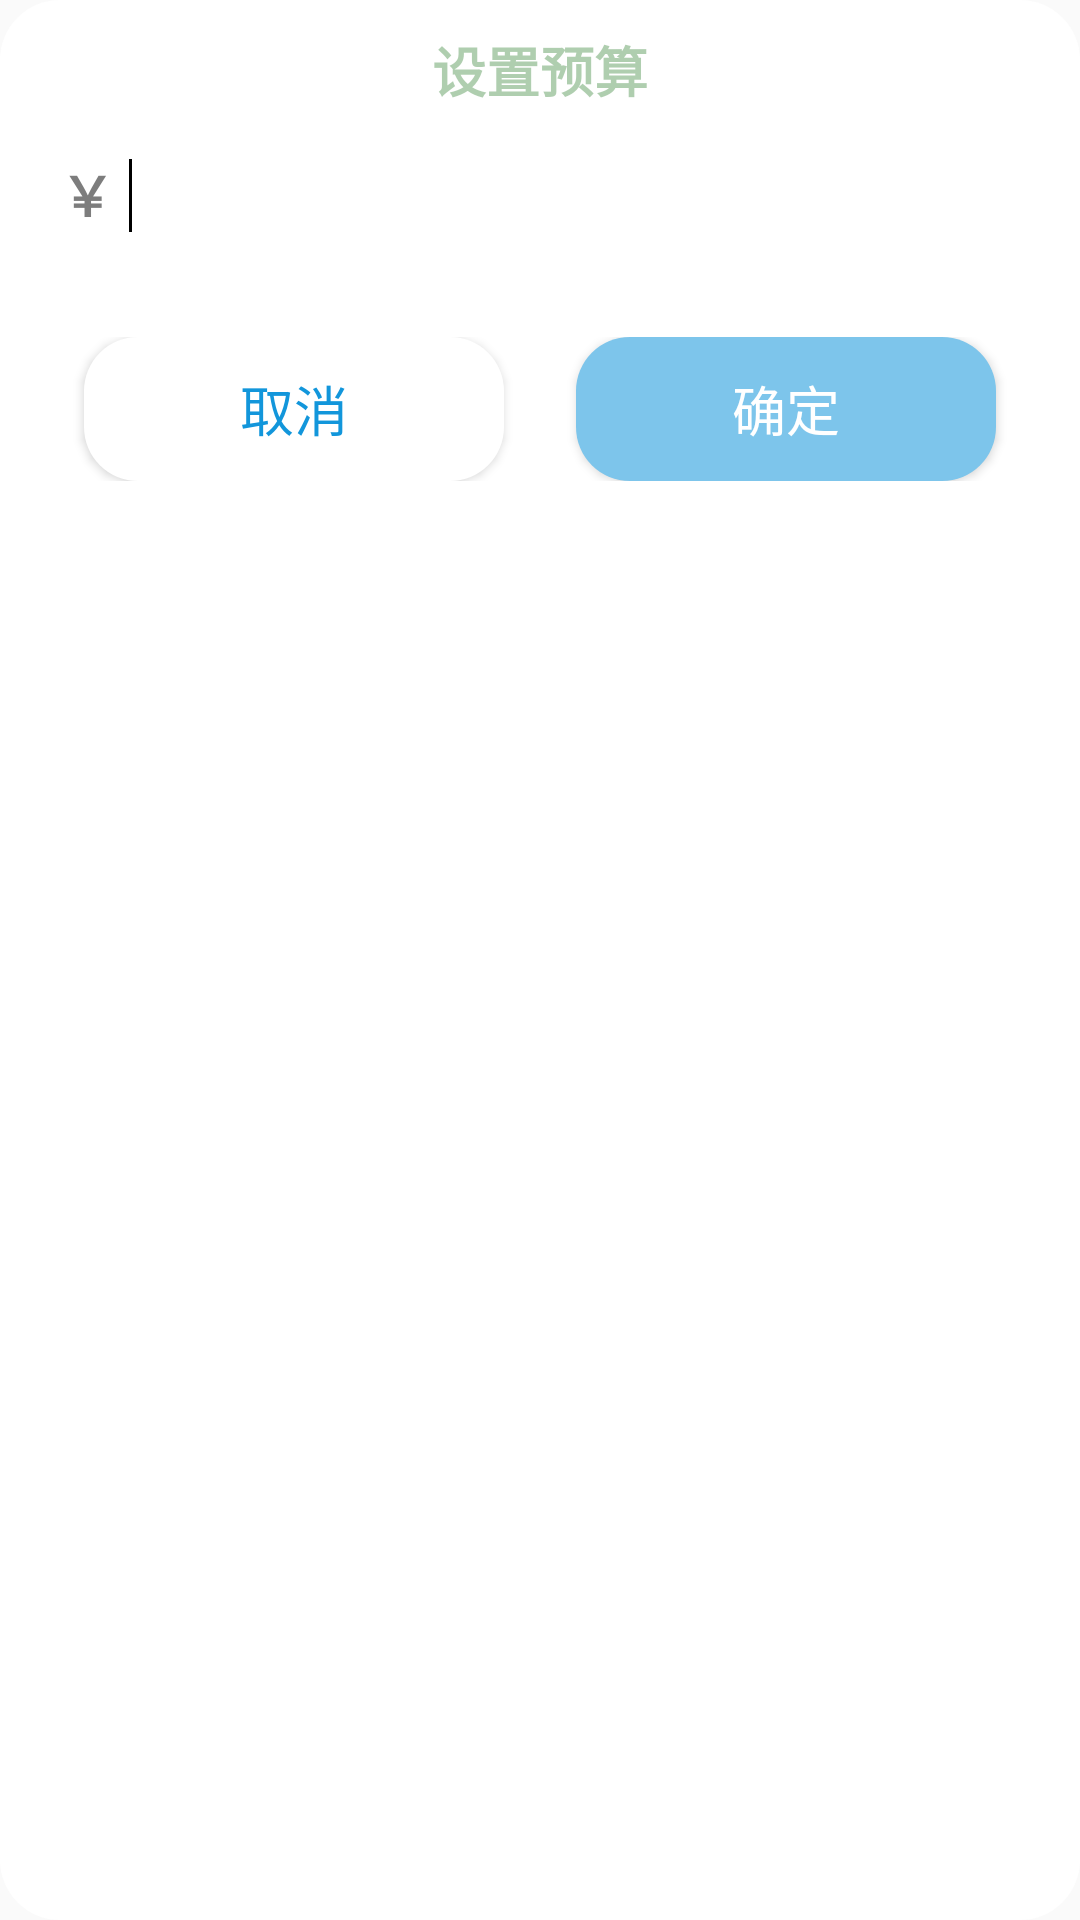

This screen was rendered from an Android layout file. Write that file and the resources it references.
<!-- AndroidManifest.xml: application theme Theme.SimpleBookkeeping -->
<!-- res/layout/budget_dialog.xml -->
<?xml version="1.0" encoding="utf-8"?>

<RelativeLayout xmlns:android="http://schemas.android.com/apk/res/android"
    android:orientation="vertical"
    android:layout_width="match_parent" android:layout_height="wrap_content"
    android:padding="10dp"
    android:background="@drawable/remark_dialog_bg_white">

    <TextView
        android:id="@+id/budget_dialog_title"
        android:layout_width="wrap_content"
        android:layout_height="wrap_content"
        android:text="@string/set_budget"
        android:layout_centerHorizontal="true"
        android:textSize="18sp"
        android:textStyle="bold"
        android:textColor="@color/green"/>


    <TextView
        android:id="@+id/budget_dialog_budget_symbol"
        android:layout_width="wrap_content"
        android:layout_height="wrap_content"
        android:text="@string/budget_symbol"
        android:layout_below="@id/budget_dialog_title"
        android:layout_marginTop="10dp"
        android:layout_marginBottom="25dp"
        android:layout_marginLeft="5dp"
        android:layout_marginStart="5dp"
        android:padding="5dp"
        android:textSize="18sp"
        android:textStyle="bold"
        android:textColor="@color/grey_record" />

    <EditText
        android:id="@+id/budget_dialog_edit"
        android:layout_width="match_parent"
        android:layout_height="wrap_content"
        android:layout_marginTop="10dp"
        android:layout_marginBottom="25dp"
        android:textSize="18sp"
        android:textStyle="normal"
        android:textColor="@color/grey_record"
        android:textCursorDrawable="@drawable/cursor_color"
        android:background="@color/white"
        android:layout_below="@+id/budget_dialog_title"
        android:layout_toRightOf="@+id/budget_dialog_budget_symbol"
        android:layout_toEndOf="@+id/budget_dialog_budget_symbol"
        android:layout_alignBaseline="@id/budget_dialog_budget_symbol"
        android:inputType="numberDecimal">
        <requestFocus/>
    </EditText>

    <LinearLayout
        android:layout_width="match_parent"
        android:layout_height="wrap_content"
        android:orientation="horizontal"
        android:layout_below="@id/budget_dialog_edit"
        android:background="@color/white"
        android:padding="10dp">

        <Button
            android:id="@+id/budget_dialog_btn_cancel"
            android:layout_width="0dp"
            android:layout_height="wrap_content"
            android:layout_weight="1"
            android:text="@string/cancel"
            android:textColor="@color/blue"
            android:textSize="18sp"
            android:background="@drawable/btn_bg_white"
            android:textStyle="normal"
            android:layout_marginRight="24dp"
            android:layout_marginEnd="24dp"
            android:layout_marginLeft="8dp"
            android:layout_marginStart="8dp" />

        <Button
            android:id="@+id/budget_dialog_btn_ensure"
            android:layout_width="0dp"
            android:layout_height="wrap_content"
            android:layout_weight="1"
            android:text="@string/ensure"
            android:textColor="@color/white"
            android:textSize="18sp"
            android:background="@drawable/btn_bg_blue"
            android:textStyle="normal"
            android:layout_marginRight="8dp"
            android:layout_marginEnd="8dp" />

    </LinearLayout>


</RelativeLayout>
<!-- resources referenced by this layout -->
<resources>
  <color name="blue">#FF1296DB</color>
  <color name="green">#50006400</color>
  <color name="grey_record">#FF7D7D7D</color>
  <color name="white">#FFFFFFFF</color>
  <!-- drawable btn_bg_blue (drawable) -->
  <?xml version="1.0" encoding="utf-8"?>
  
  <shape xmlns:android="http://schemas.android.com/apk/res/android"
      android:shape="rectangle">
  
      <corners android:radius="18dp"/>
      <solid android:color="@color/blue_btn"/>
  
  </shape>
  <!-- drawable btn_bg_white (drawable) -->
  <?xml version="1.0" encoding="utf-8"?>
  
  <shape xmlns:android="http://schemas.android.com/apk/res/android"
      android:shape="rectangle">
  
      <corners android:radius="18dp" />
      <solid android:color="@color/white"/>
  
  </shape>
  <!-- drawable cursor_color (drawable) -->
  <?xml version="1.0" encoding="utf-8"?>
  
  <shape xmlns:android="http://schemas.android.com/apk/res/android"
      android:shape="rectangle">
  
      <size android:width="1dp"/>
      <solid android:color="@color/black" />
  
  </shape>
  <!-- drawable remark_dialog_bg_white (drawable) -->
  <?xml version="1.0" encoding="utf-8"?>
  
  <shape xmlns:android="http://schemas.android.com/apk/res/android"
      android:shape="rectangle">
  
      <corners android:radius="20dp" />
      <solid android:color="@color/white"/>
  
  </shape>
  <string name="budget_symbol">￥</string>
  <string name="cancel">取消</string>
  <string name="ensure">确定</string>
  <string name="set_budget">设置预算</string>
  <style name="Theme.SimpleBookkeeping" parent="Theme.MaterialComponents.DayNight.NoActionBar.Bridge">
          
          <item name="colorPrimary">@color/purple_500</item>
          <item name="colorPrimaryVariant">@color/grey</item>
          <item name="colorOnPrimary">@color/white</item>
          
          <item name="colorSecondary">@color/teal_200</item>
          <item name="colorSecondaryVariant">@color/teal_700</item>
          <item name="colorOnSecondary">@color/black</item>
          
          <item name="android:statusBarColor" tools:targetApi="l">?attr/colorPrimaryVariant</item>
          
      </style>
  <color name="blue_btn">#FF7DC5EB</color>
  <color name="black">#FF000000</color>
  <color name="purple_500">#FF6200EE</color>
  <color name="grey">#FFF3F3F3</color>
  <color name="teal_200">#FF03DAC5</color>
  <color name="teal_700">#FF018786</color>
</resources>
